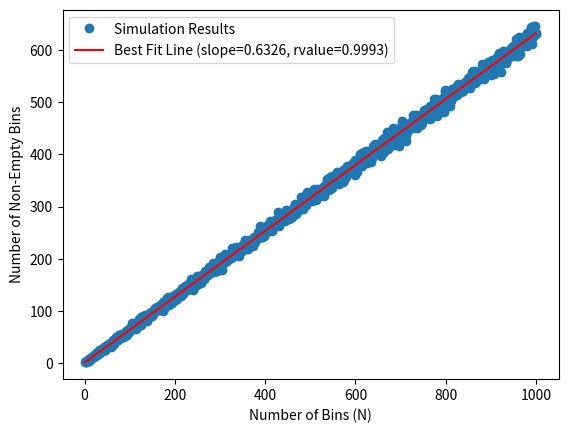

Write the Python code that produced this figure.
import numpy as np
import matplotlib.pyplot as plt
from scipy.stats import linregress

def monteCarloSims(numSims):
    results = []

    for N in range(1, numSims + 1):
        # Perform N random ball tosses into N bins
        bins = np.zeros(N)
        tosses = np.random.randint(0, N, N)
        
        for toss in tosses:
            bins[toss] += 1

        # Count the number of non-empty bins
        fullBins = np.sum(bins > 0)
        results.append(fullBins)

    return results

def main():
    numSims = 1000
    simResults = monteCarloSims(numSims)

    # Plot the results
    plt.plot(range(1, numSims + 1), simResults, 'o', label='Simulation Results')
    
    # Perform linear regression
    slope, intercept, rvalue, _, _ = linregress(range(1, numSims + 1), simResults)

    # Plot the best fit line
    plt.plot(range(1, numSims + 1), intercept + slope * np.array(range(1, numSims + 1)),
              'r',
              label=f'Best Fit Line (slope={slope:.4f}, rvalue={rvalue:.4f})'
            )

    plt.xlabel('Number of Bins (N)')
    plt.ylabel('Number of Non-Empty Bins')
    plt.legend()
    plt.show()

    print(f"Slope: {slope}")
    print(f"Intercept: {intercept}")
    print(f"R2 Value: {rvalue}")

if __name__ == "__main__":
    main()
